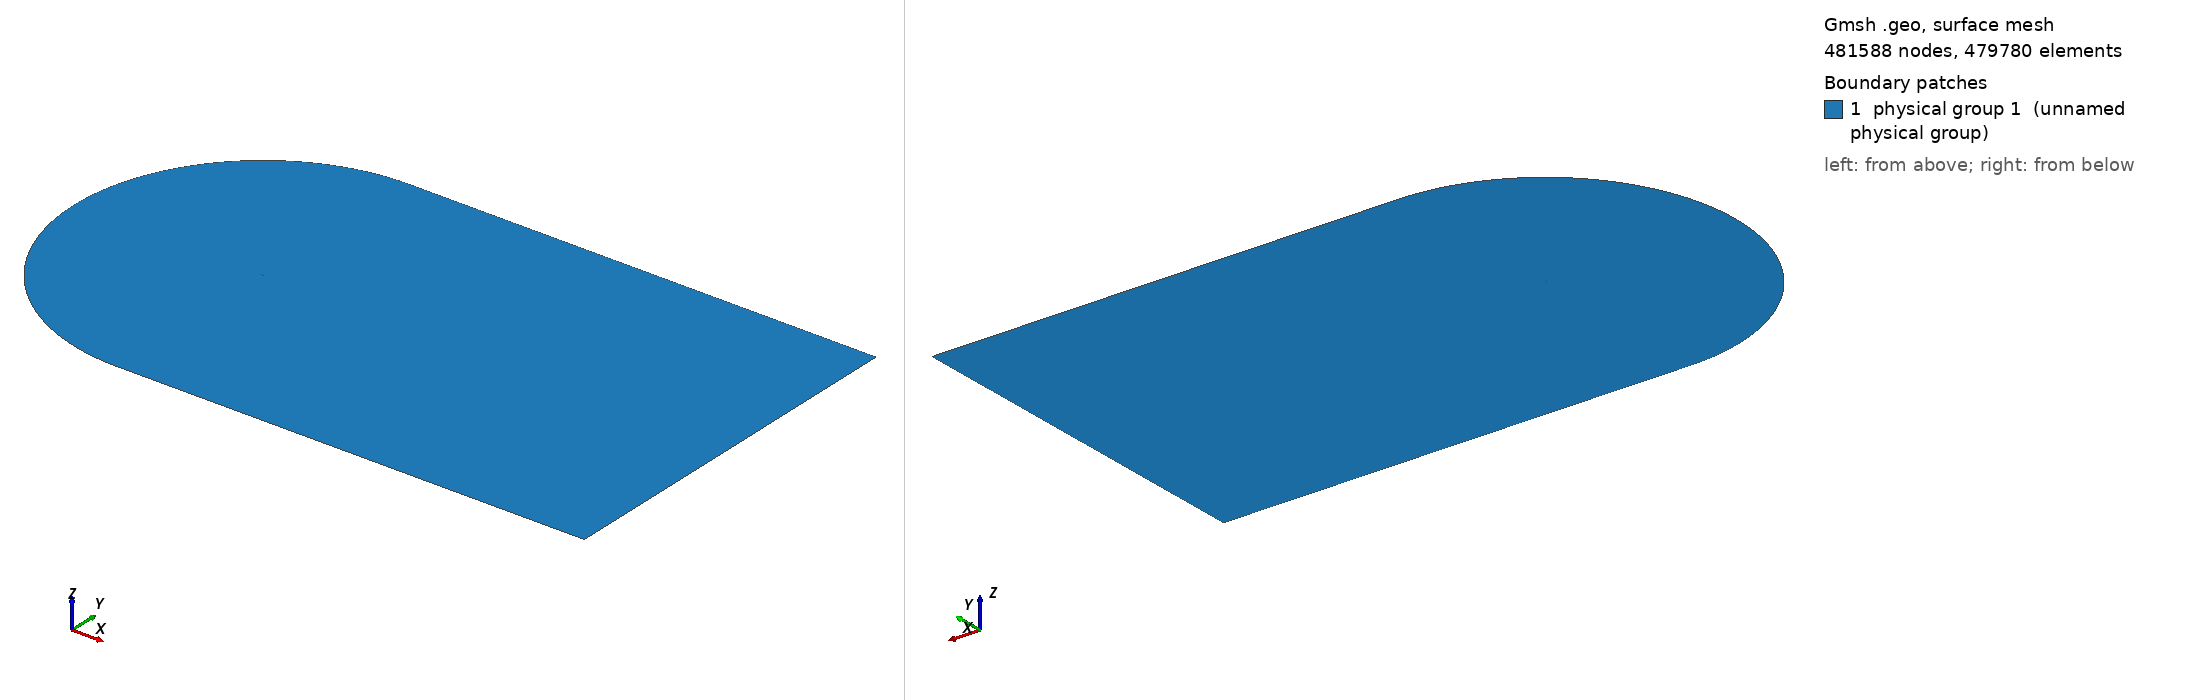

Gmsh geometry script, surface-meshed: 481588 nodes, 479780 surface elements. Boundary patches (legend numbers): 1 physical group 1 (unnamed physical group). Left view from above one corner, right view from below the opposite corner. Legend entries are the model's physical surfaces. The drawing asked Gmsh for element sizes between 1% and 20% of the model's largest extent; the script's own settings can give other sizes.

=== cgrid_uniform.geo (drawn) ===
// ===========================================
// ==================================MESH FILE
// ===========================================

h = 0.02;
C = 1.00898;
H = 97.31039298*C;

// =====================================POINTS
Point(1) = {C, 0, 0.0, 20*h};
Point(2) = {1, 0.00126, 0.0, 19.6605*h};
Point(3) = {0.996275, 0.001864, 0.0, 19.5192*h};
Point(4) = {0.990096, 0.00286, 0.0, 19.2849*h};
Point(5) = {0.983171, 0.003969, 0.0, 19.0223*h};
Point(6) = {0.975506, 0.005186, 0.0, 18.7318*h};
Point(7) = {0.967161, 0.006501, 0.0, 18.4155*h};
Point(8) = {0.958242, 0.007894, 0.0, 18.0775*h};
Point(9) = {0.948875, 0.009343, 0.0, 17.7226*h};
Point(10) = {0.939182, 0.010828, 0.0, 17.3555*h};
Point(11) = {0.929263, 0.012333, 0.0, 16.9799*h};
Point(12) = {0.919193, 0.013845, 0.0, 16.5986*h};
Point(13) = {0.909025, 0.015357, 0.0, 16.2137*h};
Point(14) = {0.898794, 0.016862, 0.0, 15.8266*h};
Point(15) = {0.888521, 0.018359, 0.0, 15.4379*h};
Point(16) = {0.878222, 0.019844, 0.0, 15.0483*h};
Point(17) = {0.867904, 0.021317, 0.0, 14.6581*h};
Point(18) = {0.857574, 0.022777, 0.0, 14.2675*h};
Point(19) = {0.847235, 0.024224, 0.0, 13.8766*h};
Point(20) = {0.836889, 0.025656, 0.0, 13.4856*h};
Point(21) = {0.826538, 0.027075, 0.0, 13.0944*h};
Point(22) = {0.816183, 0.028481, 0.0, 12.7032*h};
Point(23) = {0.805825, 0.029872, 0.0, 12.3119*h};
Point(24) = {0.795464, 0.031249, 0.0, 11.9205*h};
Point(25) = {0.785101, 0.032612, 0.0, 11.5292*h};
Point(26) = {0.774736, 0.033962, 0.0, 11.1379*h};
Point(27) = {0.764369, 0.035297, 0.0, 10.7465*h};
Point(28) = {0.754001, 0.036618, 0.0, 10.3552*h};
Point(29) = {0.743632, 0.037925, 0.0, 9.96392*h};
Point(30) = {0.733263, 0.039217, 0.0, 9.5727*h};
Point(31) = {0.722893, 0.040495, 0.0, 9.18151*h};
Point(32) = {0.712523, 0.041758, 0.0, 8.79039*h};
Point(33) = {0.702153, 0.043007, 0.0, 8.39933*h};
Point(34) = {0.691784, 0.04424, 0.0, 8.00838*h};
Point(35) = {0.681416, 0.045458, 0.0, 7.61753*h};
Point(36) = {0.671049, 0.046661, 0.0, 7.22678*h};
Point(37) = {0.660683, 0.047848, 0.0, 6.83614*h};
Point(38) = {0.650319, 0.049018, 0.0, 6.44565*h};
Point(39) = {0.639958, 0.050173, 0.0, 6.05533*h};
Point(40) = {0.629598, 0.051311, 0.0, 5.66512*h};
Point(41) = {0.619242, 0.052431, 0.0, 5.27513*h};
Point(42) = {0.608888, 0.053534, 0.0, 4.88528*h};
Point(43) = {0.598538, 0.054619, 0.0, 4.49565*h};
Point(44) = {0.588191, 0.055686, 0.0, 4.10621*h};
Point(45) = {0.577849, 0.056735, 0.0, 3.71702*h};
Point(46) = {0.567511, 0.057764, 0.0, 3.32805*h};
Point(47) = {0.557177, 0.058773, 0.0, 2.9393*h};
Point(48) = {0.546849, 0.059762, 0.0, 2.55085*h};
Point(49) = {0.536527, 0.06073, 0.0, 2.1627*h};
Point(50) = {0.52621, 0.061676, 0.0, 1.77481*h};
Point(51) = {0.5159, 0.0626, 0.0, 1.38726*h};
Point(52) = {0.505596, 0.063502, 0.0, 1*h};
Point(53) = {0.4953, 0.06438, 0.0, 5.05008*h};
Point(54) = {0.485011, 0.065234, 0.0, 9.09664*h};
Point(55) = {0.474731, 0.066063, 0.0, 13.1389*h};
Point(56) = {0.464459, 0.066867, 0.0, 17.1772*h};
Point(57) = {0.454197, 0.067643, 0.0, 21.2108*h};
Point(58) = {0.443944, 0.068393, 0.0, 25.2401*h};
Point(59) = {0.433701, 0.069114, 0.0, 29.2647*h};
Point(60) = {0.42347, 0.069806, 0.0, 33.2839*h};
Point(61) = {0.41325, 0.070468, 0.0, 37.2979*h};
Point(62) = {0.403042, 0.071099, 0.0, 41.3065*h};
Point(63) = {0.392848, 0.071697, 0.0, 45.3088*h};
Point(64) = {0.382667, 0.072262, 0.0, 49.3053*h};
Point(65) = {0.372501, 0.072793, 0.0, 53.2952*h};
Point(66) = {0.36235, 0.073287, 0.0, 57.2785*h};
Point(67) = {0.352216, 0.073745, 0.0, 61.2545*h};
Point(68) = {0.3421, 0.074165, 0.0, 65.2228*h};
Point(69) = {0.332002, 0.074546, 0.0, 69.1835*h};
Point(70) = {0.321925, 0.074885, 0.0, 73.1353*h};
Point(71) = {0.311869, 0.075182, 0.0, 77.0784*h};
Point(72) = {0.301837, 0.075435, 0.0, 81.0116*h};
Point(73) = {0.291829, 0.075642, 0.0, 84.935*h};
Point(74) = {0.28185, 0.075802, 0.0, 88.8467*h};
Point(75) = {0.2719, 0.075913, 0.0, 92.7468*h};
Point(76) = {0.261984, 0.075973, 0.0, 96.6333*h};
Point(77) = {0.252107, 0.075981, 0.0, 100.505*h};
Point(78) = {0.242274, 0.075934, 0.0, 104.359*h};
Point(79) = {0.232493, 0.07583, 0.0, 108.192*h};
Point(80) = {0.222775, 0.075669, 0.0, 112.002*h};
Point(81) = {0.213136, 0.075448, 0.0, 115.781*h};
Point(82) = {0.203599, 0.075166, 0.0, 119.52*h};
Point(83) = {0.194193, 0.074821, 0.0, 123.209*h};
Point(84) = {0.184949, 0.074405, 0.0, 126.836*h};
Point(85) = {0.175884, 0.073906, 0.0, 130.394*h};
Point(86) = {0.167005, 0.073314, 0.0, 133.882*h};
Point(87) = {0.158316, 0.072621, 0.0, 137.299*h};
Point(88) = {0.149819, 0.07182, 0.0, 140.644*h};
Point(89) = {0.141513, 0.070904, 0.0, 143.919*h};
Point(90) = {0.133401, 0.069871, 0.0, 147.124*h};
Point(91) = {0.125484, 0.068715, 0.0, 150.26*h};
Point(92) = {0.117765, 0.067435, 0.0, 153.327*h};
Point(93) = {0.110249, 0.066031, 0.0, 156.323*h};
Point(94) = {0.102944, 0.064503, 0.0, 159.249*h};
Point(95) = {0.095859, 0.062855, 0.0, 162.1*h};
Point(96) = {0.089006, 0.061093, 0.0, 164.873*h};
Point(97) = {0.082398, 0.059223, 0.0, 167.565*h};
Point(98) = {0.07605, 0.057257, 0.0, 170.169*h};
Point(99) = {0.06998, 0.055207, 0.0, 172.68*h};
Point(100) = {0.064202, 0.05309, 0.0, 175.092*h};
Point(101) = {0.058733, 0.050922, 0.0, 177.398*h};
Point(102) = {0.053584, 0.048723, 0.0, 179.592*h};
Point(103) = {0.048762, 0.046512, 0.0, 181.672*h};
Point(104) = {0.044269, 0.044306, 0.0, 183.633*h};
Point(105) = {0.040103, 0.042122, 0.0, 185.477*h};
Point(106) = {0.036255, 0.039973, 0.0, 187.205*h};
Point(107) = {0.032711, 0.03787, 0.0, 188.82*h};
Point(108) = {0.029455, 0.03582, 0.0, 190.328*h};
Point(109) = {0.026469, 0.033829, 0.0, 191.734*h};
Point(110) = {0.023733, 0.031899, 0.0, 193.047*h};
Point(111) = {0.021227, 0.030029, 0.0, 194.272*h};
Point(112) = {0.018933, 0.028221, 0.0, 195.417*h};
Point(113) = {0.016832, 0.02647, 0.0, 196.489*h};
Point(114) = {0.014907, 0.024775, 0.0, 197.494*h};
Point(115) = {0.013145, 0.023131, 0.0, 198.439*h};
Point(116) = {0.011531, 0.021537, 0.0, 199.328*h};
Point(117) = {0.010054, 0.019988, 0.0, 200.167*h};
Point(118) = {0.008704, 0.01848, 0.0, 200.96*h};
Point(119) = {0.007471, 0.017011, 0.0, 201.712*h};
Point(120) = {0.006348, 0.015576, 0.0, 202.426*h};
Point(121) = {0.005328, 0.014174, 0.0, 203.105*h};
Point(122) = {0.004406, 0.0128, 0.0, 203.754*h};
Point(123) = {0.003578, 0.011454, 0.0, 204.373*h};
Point(124) = {0.00284, 0.010131, 0.0, 204.967*h};
Point(125) = {0.00219, 0.008831, 0.0, 205.537*h};
Point(126) = {0.001627, 0.007553, 0.0, 206.084*h};
Point(127) = {0.001148, 0.006295, 0.0, 206.612*h};
Point(128) = {0.000752, 0.005058, 0.0, 207.121*h};
Point(129) = {0.000441, 0.003842, 0.0, 207.613*h};
Point(130) = {0.000213, 0.002647, 0.0, 208.09*h};
Point(131) = {6.7e-05, 0.001475, 0.0, 208.553*h};
Point(132) = {4e-06, 0.000335, 0.0, 209*h};
Point(133) = {2e-05, -0.00079, 0.0, 208.545*h};
Point(134) = {0.000123, -0.001929, 0.0, 208.083*h};
Point(135) = {0.000323, -0.003079, 0.0, 207.611*h};
Point(136) = {0.000629, -0.004228, 0.0, 207.13*h};
Point(137) = {0.001048, -0.005369, 0.0, 206.639*h};
Point(138) = {0.001584, -0.006491, 0.0, 206.136*h};
Point(139) = {0.00224, -0.007586, 0.0, 205.62*h};
Point(140) = {0.003014, -0.008645, 0.0, 205.09*h};
Point(141) = {0.003904, -0.009666, 0.0, 204.542*h};
Point(142) = {0.004907, -0.010644, 0.0, 203.976*h};
Point(143) = {0.006018, -0.011579, 0.0, 203.389*h};
Point(144) = {0.007237, -0.012472, 0.0, 202.778*h};
Point(145) = {0.008564, -0.013327, 0.0, 202.14*h};
Point(146) = {0.009999, -0.014145, 0.0, 201.472*h};
Point(147) = {0.011547, -0.01493, 0.0, 200.77*h};
Point(148) = {0.013214, -0.015687, 0.0, 200.03*h};
Point(149) = {0.015007, -0.016418, 0.0, 199.247*h};
Point(150) = {0.016938, -0.017127, 0.0, 198.416*h};
Point(151) = {0.019019, -0.017818, 0.0, 197.529*h};
Point(152) = {0.021269, -0.018494, 0.0, 196.579*h};
Point(153) = {0.023707, -0.01916, 0.0, 195.558*h};
Point(154) = {0.02636, -0.019818, 0.0, 194.453*h};
Point(155) = {0.029257, -0.020473, 0.0, 193.252*h};
Point(156) = {0.032434, -0.021128, 0.0, 191.941*h};
Point(157) = {0.035937, -0.021788, 0.0, 190.499*h};
Point(158) = {0.039816, -0.022458, 0.0, 188.908*h};
Point(159) = {0.044131, -0.023144, 0.0, 187.142*h};
Point(160) = {0.04895, -0.023852, 0.0, 185.173*h};
Point(161) = {0.054343, -0.024588, 0.0, 182.972*h};
Point(162) = {0.060377, -0.02536, 0.0, 180.513*h};
Point(163) = {0.067105, -0.026173, 0.0, 177.773*h};
Point(164) = {0.074547, -0.027032, 0.0, 174.744*h};
Point(165) = {0.082683, -0.027941, 0.0, 171.435*h};
Point(166) = {0.091442, -0.028896, 0.0, 167.873*h};
Point(167) = {0.100715, -0.029893, 0.0, 164.102*h};
Point(168) = {0.110374, -0.030922, 0.0, 160.175*h};
Point(169) = {0.120295, -0.031973, 0.0, 156.142*h};
Point(170) = {0.130369, -0.033033, 0.0, 152.047*h};
Point(171) = {0.140511, -0.03409, 0.0, 147.925*h};
Point(172) = {0.150662, -0.035133, 0.0, 143.799*h};
Point(173) = {0.160779, -0.036149, 0.0, 139.689*h};
Point(174) = {0.170837, -0.037129, 0.0, 135.603*h};
Point(175) = {0.180824, -0.038063, 0.0, 131.548*h};
Point(176) = {0.190738, -0.038941, 0.0, 127.524*h};
Point(177) = {0.200592, -0.039755, 0.0, 123.527*h};
Point(178) = {0.210408, -0.040499, 0.0, 119.547*h};
Point(179) = {0.220217, -0.041175, 0.0, 115.572*h};
Point(180) = {0.230037, -0.041788, 0.0, 111.595*h};
Point(181) = {0.239877, -0.042341, 0.0, 107.61*h};
Point(182) = {0.249743, -0.042837, 0.0, 103.617*h};
Point(183) = {0.259637, -0.04328, 0.0, 99.6128*h};
Point(184) = {0.269559, -0.04367, 0.0, 95.5985*h};
Point(185) = {0.279511, -0.04401, 0.0, 91.5728*h};
Point(186) = {0.28949, -0.044302, 0.0, 87.5368*h};
Point(187) = {0.299495, -0.044547, 0.0, 83.4908*h};
Point(188) = {0.309526, -0.044748, 0.0, 79.4347*h};
Point(189) = {0.319582, -0.044905, 0.0, 75.3688*h};
Point(190) = {0.329659, -0.045021, 0.0, 71.2947*h};
Point(191) = {0.339759, -0.045096, 0.0, 67.2114*h};
Point(192) = {0.349879, -0.045131, 0.0, 63.1201*h};
Point(193) = {0.360018, -0.04513, 0.0, 59.0212*h};
Point(194) = {0.370175, -0.045091, 0.0, 54.9149*h};
Point(195) = {0.380349, -0.045017, 0.0, 50.8017*h};
Point(196) = {0.39054, -0.044909, 0.0, 46.6815*h};
Point(197) = {0.400746, -0.044768, 0.0, 42.5551*h};
Point(198) = {0.410966, -0.044595, 0.0, 38.4228*h};
Point(199) = {0.4212, -0.044391, 0.0, 34.2846*h};
Point(200) = {0.431447, -0.044157, 0.0, 30.1409*h};
Point(201) = {0.441707, -0.043894, 0.0, 25.9917*h};
Point(202) = {0.451978, -0.043603, 0.0, 21.8377*h};
Point(203) = {0.46226, -0.043285, 0.0, 17.679*h};
Point(204) = {0.472553, -0.04294, 0.0, 13.5155*h};
Point(205) = {0.482855, -0.042569, 0.0, 9.34792*h};
Point(206) = {0.493167, -0.042173, 0.0, 5.17596*h};
Point(207) = {0.503488, -0.041754, 0.0, 1*h};
Point(208) = {0.513817, -0.041311, 0.0, 1.39423*h};
Point(209) = {0.524154, -0.040845, 0.0, 1.7888*h};
Point(210) = {0.534499, -0.040357, 0.0, 2.18372*h};
Point(211) = {0.54485, -0.039848, 0.0, 2.5789*h};
Point(212) = {0.555208, -0.039317, 0.0, 2.97439*h};
Point(213) = {0.565572, -0.038767, 0.0, 3.37014*h};
Point(214) = {0.575942, -0.038196, 0.0, 3.76617*h};
Point(215) = {0.586317, -0.037606, 0.0, 4.16243*h};
Point(216) = {0.596697, -0.036998, 0.0, 4.55892*h};
Point(217) = {0.607082, -0.036371, 0.0, 4.95565*h};
Point(218) = {0.617471, -0.035726, 0.0, 5.35256*h};
Point(219) = {0.627863, -0.035063, 0.0, 5.74964*h};
Point(220) = {0.63826, -0.034383, 0.0, 6.14694*h};
Point(221) = {0.648659, -0.033687, 0.0, 6.54437*h};
Point(222) = {0.659062, -0.032974, 0.0, 6.94198*h};
Point(223) = {0.669466, -0.032244, 0.0, 7.33969*h};
Point(224) = {0.679874, -0.031499, 0.0, 7.73758*h};
Point(225) = {0.690283, -0.030738, 0.0, 8.13556*h};
Point(226) = {0.700693, -0.029962, 0.0, 8.53361*h};
Point(227) = {0.711105, -0.02917, 0.0, 8.93179*h};
Point(228) = {0.721517, -0.028364, 0.0, 9.33001*h};
Point(229) = {0.731931, -0.027542, 0.0, 9.72835*h};
Point(230) = {0.742344, -0.026706, 0.0, 10.1267*h};
Point(231) = {0.752758, -0.025855, 0.0, 10.5251*h};
Point(232) = {0.763171, -0.02499, 0.0, 10.9236*h};
Point(233) = {0.773584, -0.024111, 0.0, 11.322*h};
Point(234) = {0.783995, -0.023217, 0.0, 11.7205*h};
Point(235) = {0.794406, -0.022308, 0.0, 12.119*h};
Point(236) = {0.804814, -0.021386, 0.0, 12.5174*h};
Point(237) = {0.815221, -0.020449, 0.0, 12.9159*h};
Point(238) = {0.825625, -0.019498, 0.0, 13.3143*h};
Point(239) = {0.836025, -0.018533, 0.0, 13.7125*h};
Point(240) = {0.846421, -0.017554, 0.0, 14.1107*h};
Point(241) = {0.85681, -0.01656, 0.0, 14.5087*h};
Point(242) = {0.867191, -0.015553, 0.0, 14.9064*h};
Point(243) = {0.877561, -0.014531, 0.0, 15.3037*h};
Point(244) = {0.887912, -0.013496, 0.0, 15.7004*h};
Point(245) = {0.898237, -0.012449, 0.0, 16.0961*h};
Point(246) = {0.908521, -0.011391, 0.0, 16.4904*h};
Point(247) = {0.918742, -0.010323, 0.0, 16.8822*h};
Point(248) = {0.928865, -0.009251, 0.0, 17.2704*h};
Point(249) = {0.938837, -0.008179, 0.0, 17.6528*h};
Point(250) = {0.948583, -0.007117, 0.0, 18.0267*h};
Point(251) = {0.958001, -0.006077, 0.0, 18.388*h};
Point(252) = {0.966969, -0.005072, 0.0, 18.7321*h};
Point(253) = {0.975362, -0.004121, 0.0, 19.0542*h};
Point(254) = {0.983071, -0.003237, 0.0, 19.3501*h};
Point(255) = {0.990037, -0.002429, 0.0, 19.6175*h};
Point(256) = {0.996252, -0.001702, 0.0, 19.8561*h};
Point(257) = {1, -0.00126, 0.0, 20*h};
 
// LE points
te = 1;
xte = C;
le = 139; // 132 quello giusto
xle = 0.;

point_test_x = 0.00224;
point_test_y = -0.00756;

LL = 240.73255752*C;

npW = 357;
npN = 299; // mettere 203 per avere il primo layer 5e-5, con 212 invece si ha 3.1e-5
npP = 340;
npS = 560;

progN = 1.0401;
progW = 1.03;
bmpS = 0.08;
bmpP = 0.045;
progCS = 1.02;
progCP = 1.027;

// UPPER TRAILING EDGE
Point(401) = {LL, 0, 0};
Point(402) = {LL, H, 0};
Point(403) = {1, H, 0};

Line(400) = {1,401};
Line(401) = {401,402};
Line(402) = {402,403};
Line(403) = {403,1};

Transfinite Line{400} = npW Using Progression progW;
Transfinite Line{402} = npW Using Progression 1/progW;

Transfinite Line{401} = npN Using Progression progN;
Transfinite Line{403} = npN Using Progression 1/progN;

Line Loop(400) = {400,401,402,403};
Plane Surface(400) = {400};
Transfinite Surface{400};
Recombine Surface{400};


// LOWER TRAILING EDGE
Point(502) = {LL, -H, 0};
Point(503) = {1, -H, 0};

Line(501) = {401,502};
Line(502) = {502,503};
Line(503) = {503,1};

Transfinite Line{502} = npW Using Progression 1/progW;

Transfinite Line{501} = npN Using Progression progN;
Transfinite Line{503} = npN Using Progression 1/progN;

Line Loop(500) = {-503,-502,-501,-400};
Plane Surface(500) = {500};
Transfinite Surface{500};
Recombine Surface{500};

// SUCTION SIDE 
Point(601) = {-81.094834 ,-53.843373,0};
Point(600) = {xte, 0 ,0};

Circle(600) = {403,600,601};
Line(601) = {601, le};
Spline(602) = {te:le};

Line Loop(600) = {-403,600,601,-602};

Transfinite Line{601} = npN Using Progression 1/progN;

Transfinite Line{600} = npS Using Progression progCS;
Transfinite Line{602} = npS Using Bump bmpS;

Plane Surface(600) = {600};
Transfinite Surface{600};
Recombine Surface{600};


// PRESSURE SIDE
Circle(800) = {601,600,503};
Spline(801) = {le:257,1};

Transfinite Line{800} = npP Using Progression 1/progCP;
Transfinite Line{801} = npP Using Bump bmpP;

Line Loop(800) = {-601,800,503,-801};
Plane Surface(800) = {800};
Transfinite Surface{800};
Recombine Surface{800};

Physical Surface(1) = {400,500,600,800};
Physical Line("AIRFOIL") = {602,801};
Physical Line("FARFIELD") = {401,402,600,800,-502,-501};

// 1: MeshAdapt, 2: Automatic, 3: Initial mesh only, 5: Delaunay, 6: Frontal-Delaunay, 7: BAMG, 8: Frontal-Delaunay for Quads, 9: Packing of Parallelograms
//Mesh.Algorithm = 1;

//Mesh.RandomFactor = 1e-09;
//Mesh.Smoothing = 10;
